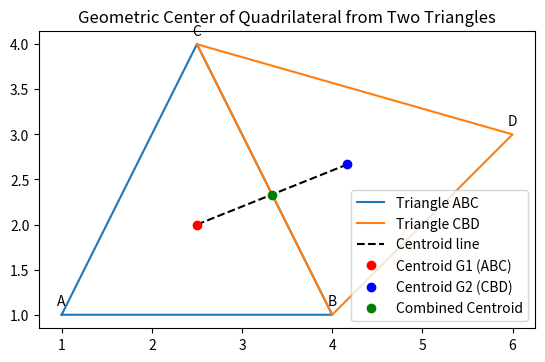
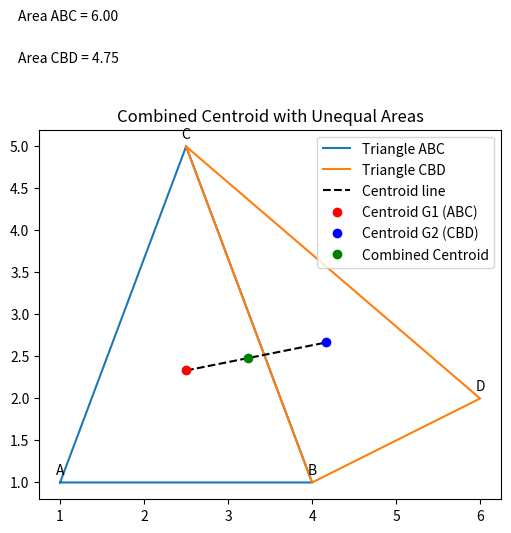

The script that saved these images, in order: (Note: this script raises an exception after producing the figures.)
import matplotlib.pyplot as plt

# 定义三角形 ABC 和 CBD 的顶点坐标
A = (1, 1)
B = (4, 1)
C = (2.5, 4)
D = (6, 3)

# 计算质心函数
def centroid(p1, p2, p3):
    return ((p1[0] + p2[0] + p3[0]) / 3, (p1[1] + p2[1] + p3[1]) / 3)

# 计算面积函数（向量叉积法）
def area(p1, p2, p3):
    return abs((p2[0] - p1[0]) * (p3[1] - p1[1]) - 
               (p3[0] - p1[0]) * (p2[1] - p1[1])) / 2

# 三角形 ABC 和 CBD 的重心
G1 = centroid(A, B, C)
G2 = centroid(C, B, D)

# 各自面积
S1 = area(A, B, C)
S2 = area(C, B, D)

# 四边形的总重心（面积加权）
G_total = ((S1 * G1[0] + S2 * G2[0]) / (S1 + S2),
           (S1 * G1[1] + S2 * G2[1]) / (S1 + S2))

# 画图
fig, ax = plt.subplots()
ax.set_aspect('equal')

# 绘制三角形 ABC 和 CBD
triangle1 = [A, B, C, A]
triangle2 = [C, B, D, C]
ax.plot(*zip(*triangle1), label="Triangle ABC")
ax.plot(*zip(*triangle2), label="Triangle CBD")

# 标注顶点
for pt, name in zip([A, B, C, D], ['A', 'B', 'C', 'D']):
    ax.text(pt[0], pt[1]+0.1, name, ha='center')

# 绘制重心和连线
ax.plot([G1[0], G2[0]], [G1[1], G2[1]], 'k--', label="Centroid line")
ax.plot(G1[0], G1[1], 'ro', label='Centroid G1 (ABC)')
ax.plot(G2[0], G2[1], 'bo', label='Centroid G2 (CBD)')
ax.plot(G_total[0], G_total[1], 'go', label='Combined Centroid')

ax.legend()
ax.set_title("Geometric Center of Quadrilateral from Two Triangles")

plt.show()


# 修改顶点位置，使两个三角形面积不同
A = (1, 1)
B = (4, 1)
C = (2.5, 5)  # 抬高点C，使ABC面积大
D = (6, 2)    # 降低点D，使CBD面积小

# 重新计算质心和面积
G1 = centroid(A, B, C)
G2 = centroid(C, B, D)
S1 = area(A, B, C)
S2 = area(C, B, D)
G_total = ((S1 * G1[0] + S2 * G2[0]) / (S1 + S2),
           (S1 * G1[1] + S2 * G2[1]) / (S1 + S2))

# 画图
fig, ax = plt.subplots()
ax.set_aspect('equal')

triangle1 = [A, B, C, A]
triangle2 = [C, B, D, C]
ax.plot(*zip(*triangle1), label="Triangle ABC")
ax.plot(*zip(*triangle2), label="Triangle CBD")

# 标注顶点
for pt, name in zip([A, B, C, D], ['A', 'B', 'C', 'D']):
    ax.text(pt[0], pt[1]+0.1, name, ha='center')

# 绘制重心和连线
ax.plot([G1[0], G2[0]], [G1[1], G2[1]], 'k--', label="Centroid line")
ax.plot(G1[0], G1[1], 'ro', label='Centroid G1 (ABC)')
ax.plot(G2[0], G2[1], 'bo', label='Centroid G2 (CBD)')
ax.plot(G_total[0], G_total[1], 'go', label='Combined Centroid')

# 添加面积信息
ax.text(0.5, 6.5, f"Area ABC = {S1:.2f}", fontsize=10)
ax.text(0.5, 6.0, f"Area CBD = {S2:.2f}", fontsize=10)

ax.legend()
ax.set_title("Combined Centroid with Unequal Areas")

plt.show()


from shapely.geometry import Polygon
from shapely.geometry import Point
import matplotlib.pyplot as plt

# 定义两个三角形
triangle_abc = Polygon([A, B, C])
triangle_cbd = Polygon([C, B, D])

# 合并成四边形（Shapely 会自动闭合）
quad = Polygon([A, B, D, C])

# 计算质心和面积
G1_shapely = triangle_abc.centroid
G2_shapely = triangle_cbd.centroid
S1_shapely = triangle_abc.area
S2_shapely = triangle_cbd.area

G = quad.centroid
# 面积加权中心
G_total_x = (S1_shapely * G1_shapely.x + S2_shapely * G2_shapely.x) / (S1_shapely + S2_shapely)
G_total_y = (S1_shapely * G1_shapely.y + S2_shapely * G2_shapely.y) / (S1_shapely + S2_shapely)
G_total_shapely = Point(G_total_x, G_total_y)

# 可视化
fig, ax = plt.subplots()
ax.set_aspect('equal')

# 画三角形
x1, y1 = triangle_abc.exterior.xy
x2, y2 = triangle_cbd.exterior.xy
ax.plot(x1, y1, label='Triangle ABC')
ax.plot(x2, y2, label='Triangle CBD')

# 画四边形轮廓
qx, qy = quad.exterior.xy
ax.plot(qx, qy, 'gray', linestyle='--', label='Quadrilateral')

# 标注顶点
for pt, name in zip([A, B, C, D], ['A', 'B', 'C', 'D']):
    ax.text(pt[0], pt[1]+0.1, name, ha='center')

# 绘制重心
ax.plot(G1_shapely.x, G1_shapely.y, 'ro', label='Centroid G1 (ABC)')
ax.plot(G2_shapely.x, G2_shapely.y, 'bo', label='Centroid G2 (CBD)')
ax.plot(G_total_shapely.x, G_total_shapely.y, 'go', label='Combined Centroid')
ax.plot(G.x, G.y, 'ro', markersize=3, label='G Centroid')
ax.plot([G1_shapely.x, G2_shapely.x], [G1_shapely.y, G2_shapely.y], 'k--', label='Centroid line')

# 显示面积信息
ax.text(0.5, 6.5, f"Area ABC = {S1_shapely:.2f}", fontsize=10)
ax.text(0.5, 6.0, f"Area CBD = {S2_shapely:.2f}", fontsize=10)

ax.legend()
ax.set_title("Using Shapely to Compute and Visualize Combined Centroid")
plt.show()


from shapely.geometry import Polygon
import numpy as np
import matplotlib.pyplot as plt

# 定义一个多边形（可以替换为你自己的点）
points = [(0, 0), (2, 0), (2, 2), (1, 1), (0, 2)]
polygon = Polygon(points)

# 获取多边形的所有顶点
coords = list(polygon.exterior.coords)[:-1]  # 去掉闭合点

# 判断顶点凸凹性
def is_vertex_concave(p1, p2, p3):
    # 计算向量
    v1 = np.array(p2) - np.array(p1)
    v2 = np.array(p3) - np.array(p2)
    # 计算叉积
    cross_product = np.cross(v1, v2)
    # 如果叉积为正，说明内角大于180°，是凹点
    return cross_product > 0

convex_points = []
concave_points = []

# 遍历每个顶点
for i in range(len(coords)):
    p1 = coords[i - 1]  # 前一个点
    p2 = coords[i]      # 当前点
    p3 = coords[(i + 1) % len(coords)]  # 后一个点
    if is_vertex_concave(p1, p2, p3):
        concave_points.append(p2)
    else:
        convex_points.append(p2)

# 可视化多边形
x, y = polygon.exterior.xy
plt.plot(x, y, 'b-', label='Polygon')  # 绘制多边形

# 标记凸点和凹点
if convex_points:
    convex_x, convex_y = zip(*convex_points)
    plt.scatter(convex_x, convex_y, color='green', label='Convex', s=100)
if concave_points:
    concave_x, concave_y = zip(*concave_points)
    plt.scatter(concave_x, concave_y, color='red', label='Concave', s=100)

plt.legend()
plt.grid(True)
plt.xlabel('X')
plt.ylabel('Y')
plt.title('Polygon with Convex and Concave Vertices')
plt.axis('equal')  # 保持比例
plt.show()